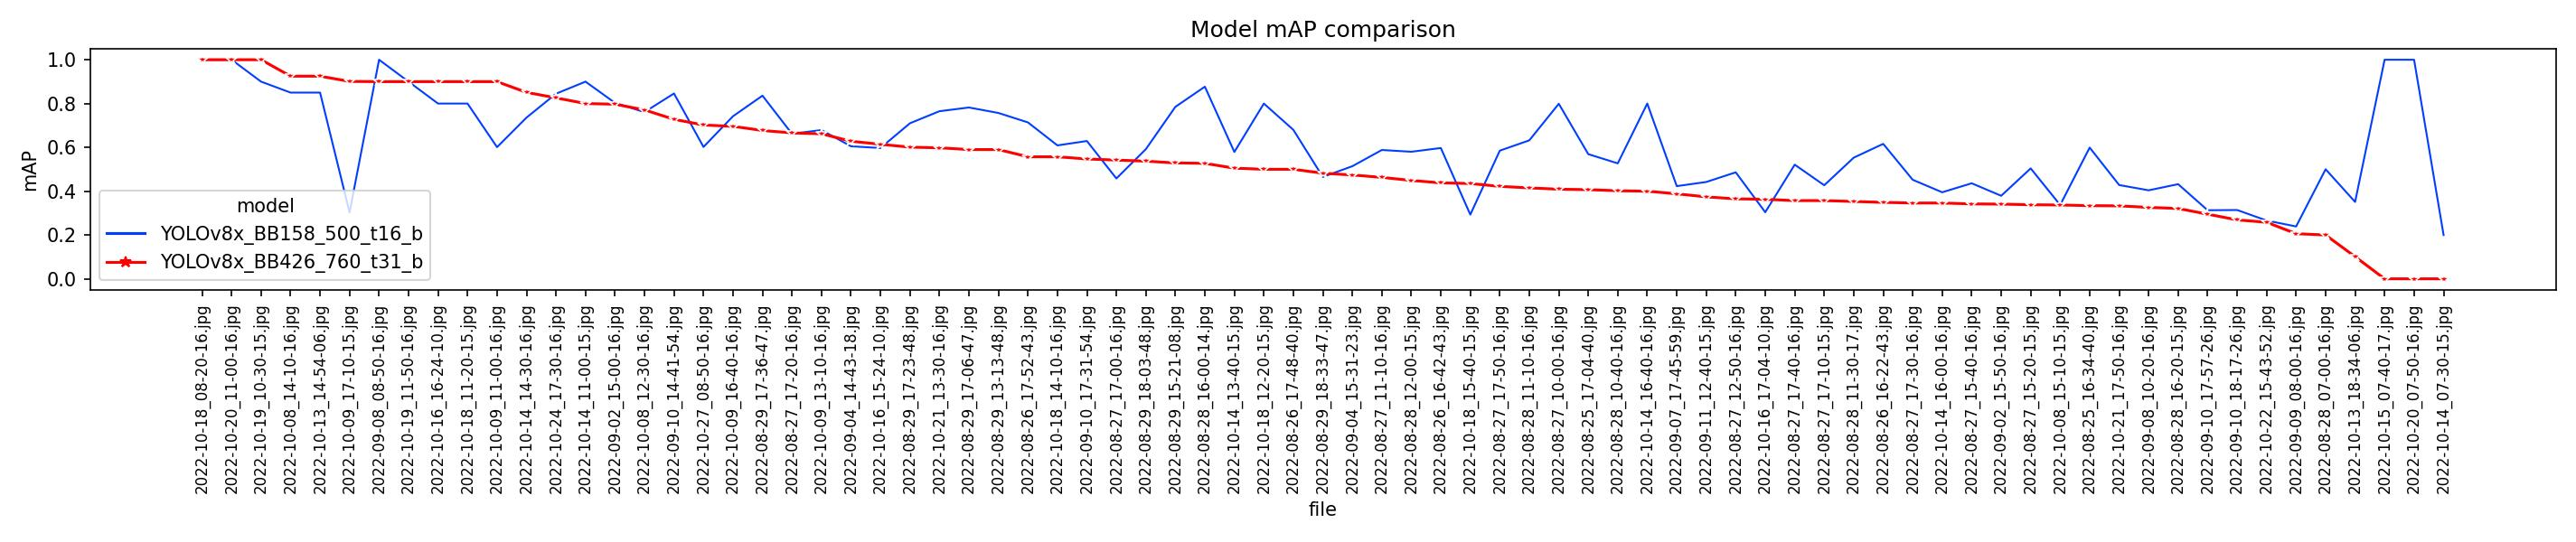

The file beside this chart, header and first rows:
file, YOLOv8x_BB158_500_t16_b, YOLOv8x_BB426_760_t31_b
2022-08-25_16-34-40.jpg, 0.599, 0.334
2022-08-25_17-04-40.jpg, 0.569, 0.407
2022-08-26_16-22-43.jpg, 0.616, 0.349
2022-08-26_16-42-43.jpg, 0.597, 0.438
2022-08-26_17-48-40.jpg, 0.680, 0.500
2022-08-26_17-52-43.jpg, 0.714, 0.557
2022-08-27_10-00-16.jpg, 0.799, 0.409
2022-08-27_11-10-16.jpg, 0.588, 0.463
2022-08-27_12-50-16.jpg, 0.486, 0.365
2022-08-27_15-20-15.jpg, 0.504, 0.338
2022-08-27_15-40-16.jpg, 0.436, 0.342
2022-08-27_17-00-16.jpg, 0.458, 0.542
2022-08-27_17-10-15.jpg, 0.427, 0.357
2022-08-27_17-20-16.jpg, 0.662, 0.666
2022-08-27_17-30-16.jpg, 0.452, 0.346
2022-08-27_17-40-16.jpg, 0.521, 0.357
2022-08-27_17-50-16.jpg, 0.585, 0.422
2022-08-28_10-40-16.jpg, 0.527, 0.402
2022-08-28_11-10-16.jpg, 0.632, 0.415
2022-08-28_11-30-17.jpg, 0.553, 0.353
2022-08-28_12-00-15.jpg, 0.580, 0.449
2022-08-28_16-00-14.jpg, 0.877, 0.527
2022-08-28_16-20-15.jpg, 0.432, 0.321
2022-08-29_13-13-48.jpg, 0.757, 0.590
2022-08-29_15-21-08.jpg, 0.785, 0.529
2022-08-29_17-06-47.jpg, 0.782, 0.590
2022-08-29_17-23-48.jpg, 0.710, 0.601
2022-08-29_17-36-47.jpg, 0.836, 0.677
2022-08-29_18-03-48.jpg, 0.592, 0.537
2022-08-29_18-33-47.jpg, 0.465, 0.482
2022-09-02_15-00-16.jpg, 0.803, 0.797
2022-09-02_15-50-16.jpg, 0.379, 0.341
2022-09-04_14-43-18.jpg, 0.605, 0.628
2022-09-04_15-31-23.jpg, 0.514, 0.474
2022-09-07_17-45-59.jpg, 0.423, 0.388
2022-09-08_08-50-16.jpg, 1.000, 0.900
2022-09-10_14-41-54.jpg, 0.846, 0.728
2022-09-10_17-57-26.jpg, 0.313, 0.295
2022-09-10_18-17-26.jpg, 0.314, 0.269
2022-09-11_12-40-15.jpg, 0.442, 0.374
2022-10-24_17-30-16.jpg, 0.845, 0.826
2022-08-28_07-00-16.jpg, 0.500, 0.200
2022-09-08_10-20-16.jpg, 0.404, 0.326
2022-09-09_08-00-16.jpg, 0.239, 0.206
2022-09-10_17-31-54.jpg, 0.629, 0.547
2022-10-08_12-30-16.jpg, 0.761, 0.771
2022-10-08_14-10-16.jpg, 0.850, 0.925
2022-10-08_15-10-15.jpg, 0.337, 0.337
2022-10-09_11-00-16.jpg, 0.601, 0.900
2022-10-09_13-10-16.jpg, 0.679, 0.662
2022-10-09_16-40-16.jpg, 0.742, 0.696
2022-10-09_17-10-15.jpg, 0.303, 0.901
2022-10-13_14-54-06.jpg, 0.850, 0.925
2022-10-13_18-34-06.jpg, 0.351, 0.101
2022-10-14_07-30-15.jpg, 0.200, 0.000
2022-10-14_11-00-15.jpg, 0.900, 0.800
2022-10-14_13-40-15.jpg, 0.579, 0.505
2022-10-14_14-30-16.jpg, 0.736, 0.851
2022-10-14_16-00-16.jpg, 0.395, 0.346
2022-10-14_16-40-16.jpg, 0.800, 0.400
... 17 more rows
